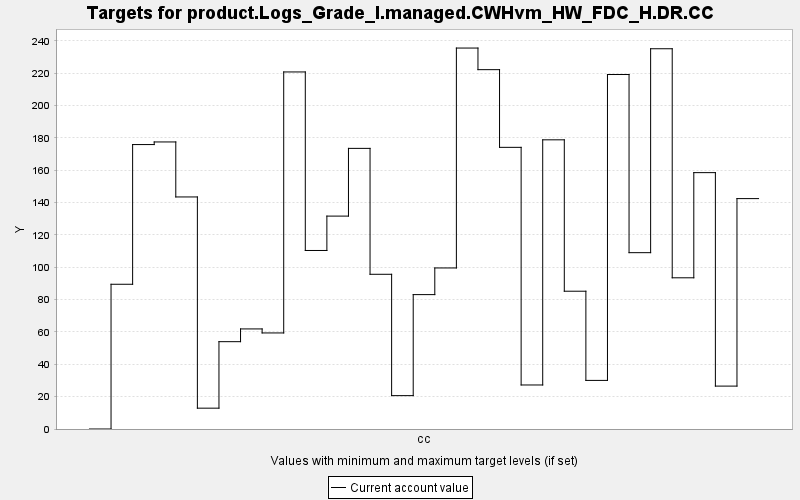

The file beside this chart, header and first rows:
TARGET, PERIOD, YEAR, PERIODWIDTH, MINIMUM, MAXIMUM, MINWEIGHT, MAXWEIGHT, CURRENT, SUMMARY
product.Logs_Grade_I.managed.CWHvm_HW_FD…, 0, 0, 10.0, 0.0, 10000, 1.0, 1.0, 0.0, 0.0
product.Logs_Grade_I.managed.CWHvm_HW_FD…, 1, 10, 10.0, 0.0, 10000, 1.0, 1.0, 89.52, 0.0
product.Logs_Grade_I.managed.CWHvm_HW_FD…, 2, 20, 10.0, 0.0, 10000, 1.0, 1.0, 175.9, 0.0
product.Logs_Grade_I.managed.CWHvm_HW_FD…, 3, 30, 10.0, 0.0, 10000, 1.0, 1.0, 177.5, 0.0
product.Logs_Grade_I.managed.CWHvm_HW_FD…, 4, 40, 10.0, 0.0, 10000, 1.0, 1.0, 143.5, 0.0
product.Logs_Grade_I.managed.CWHvm_HW_FD…, 5, 50, 10.0, 0.0, 10000, 1.0, 1.0, 12.89, 0.0
product.Logs_Grade_I.managed.CWHvm_HW_FD…, 6, 60, 10.0, 0.0, 10000, 1.0, 1.0, 54.01, 0.0
product.Logs_Grade_I.managed.CWHvm_HW_FD…, 7, 70, 10.0, 0.0, 10000, 1.0, 1.0, 61.9, 0.0
product.Logs_Grade_I.managed.CWHvm_HW_FD…, 8, 80, 10.0, 0.0, 10000, 1.0, 1.0, 59.41, 0.0
product.Logs_Grade_I.managed.CWHvm_HW_FD…, 9, 90, 10.0, 0.0, 10000, 1.0, 1.0, 220.8, 0.0
product.Logs_Grade_I.managed.CWHvm_HW_FD…, 10, 100, 10.0, 0.0, 10000, 1.0, 1.0, 110.4, 0.0
product.Logs_Grade_I.managed.CWHvm_HW_FD…, 11, 110, 10.0, 0.0, 10000, 1.0, 1.0, 131.7, 0.0
product.Logs_Grade_I.managed.CWHvm_HW_FD…, 12, 120, 10.0, 0.0, 10000, 1.0, 1.0, 173.6, 0.0
product.Logs_Grade_I.managed.CWHvm_HW_FD…, 13, 130, 10.0, 0.0, 10000, 1.0, 1.0, 95.69, 0.0
product.Logs_Grade_I.managed.CWHvm_HW_FD…, 14, 140, 10.0, 0.0, 10000, 1.0, 1.0, 20.64, 0.0
product.Logs_Grade_I.managed.CWHvm_HW_FD…, 15, 150, 10.0, 0.0, 10000, 1.0, 1.0, 83.12, 0.0
product.Logs_Grade_I.managed.CWHvm_HW_FD…, 16, 160, 10.0, 0.0, 10000, 1.0, 1.0, 99.61, 0.0
product.Logs_Grade_I.managed.CWHvm_HW_FD…, 17, 170, 10.0, 0.0, 10000, 1.0, 1.0, 235.6, 0.0
product.Logs_Grade_I.managed.CWHvm_HW_FD…, 18, 180, 10.0, 0.0, 10000, 1.0, 1.0, 222.3, 0.0
product.Logs_Grade_I.managed.CWHvm_HW_FD…, 19, 190, 10.0, 0.0, 10000, 1.0, 1.0, 174.2, 0.0
product.Logs_Grade_I.managed.CWHvm_HW_FD…, 20, 200, 10.0, 0.0, 10000, 1.0, 1.0, 27.23, 0.0
product.Logs_Grade_I.managed.CWHvm_HW_FD…, 21, 210, 10.0, 0.0, 10000, 1.0, 1.0, 178.9, 0.0
product.Logs_Grade_I.managed.CWHvm_HW_FD…, 22, 220, 10.0, 0.0, 10000, 1.0, 1.0, 85.22, 0.0
product.Logs_Grade_I.managed.CWHvm_HW_FD…, 23, 230, 10.0, 0.0, 10000, 1.0, 1.0, 30.06, 0.0
product.Logs_Grade_I.managed.CWHvm_HW_FD…, 24, 240, 10.0, 0.0, 10000, 1.0, 1.0, 219.3, 0.0
product.Logs_Grade_I.managed.CWHvm_HW_FD…, 25, 250, 10.0, 0.0, 10000, 1.0, 1.0, 109.1, 0.0
product.Logs_Grade_I.managed.CWHvm_HW_FD…, 26, 260, 10.0, 0.0, 10000, 1.0, 1.0, 235.2, 0.0
product.Logs_Grade_I.managed.CWHvm_HW_FD…, 27, 270, 10.0, 0.0, 10000, 1.0, 1.0, 93.52, 0.0
product.Logs_Grade_I.managed.CWHvm_HW_FD…, 28, 280, 10.0, 0.0, 10000, 1.0, 1.0, 158.6, 0.0
product.Logs_Grade_I.managed.CWHvm_HW_FD…, 29, 290, 10.0, 0.0, 10000, 1.0, 1.0, 26.53, 0.0
product.Logs_Grade_I.managed.CWHvm_HW_FD…, 30, 300, 10.0, 0.0, 10000, 1.0, 1.0, 142.5, 0.0
